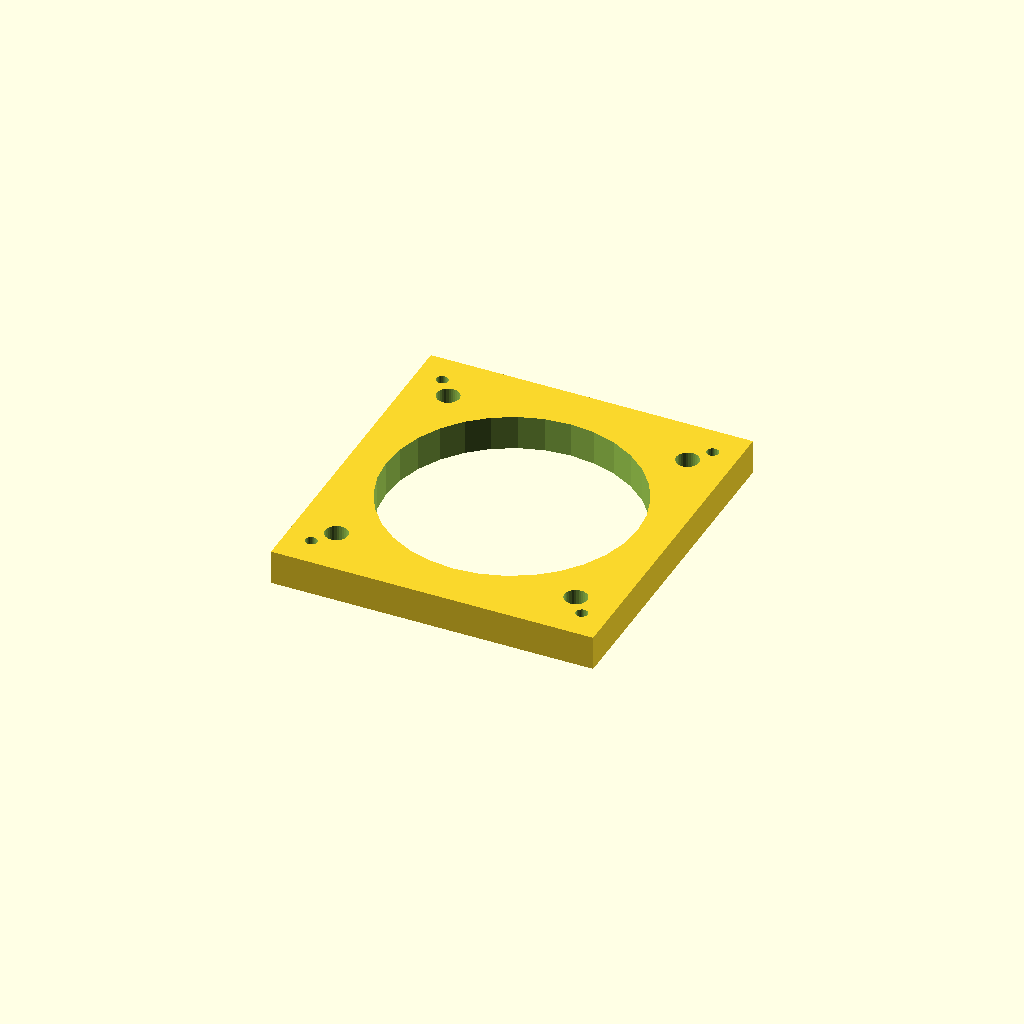
Cell 1 — every parameter at its default value.
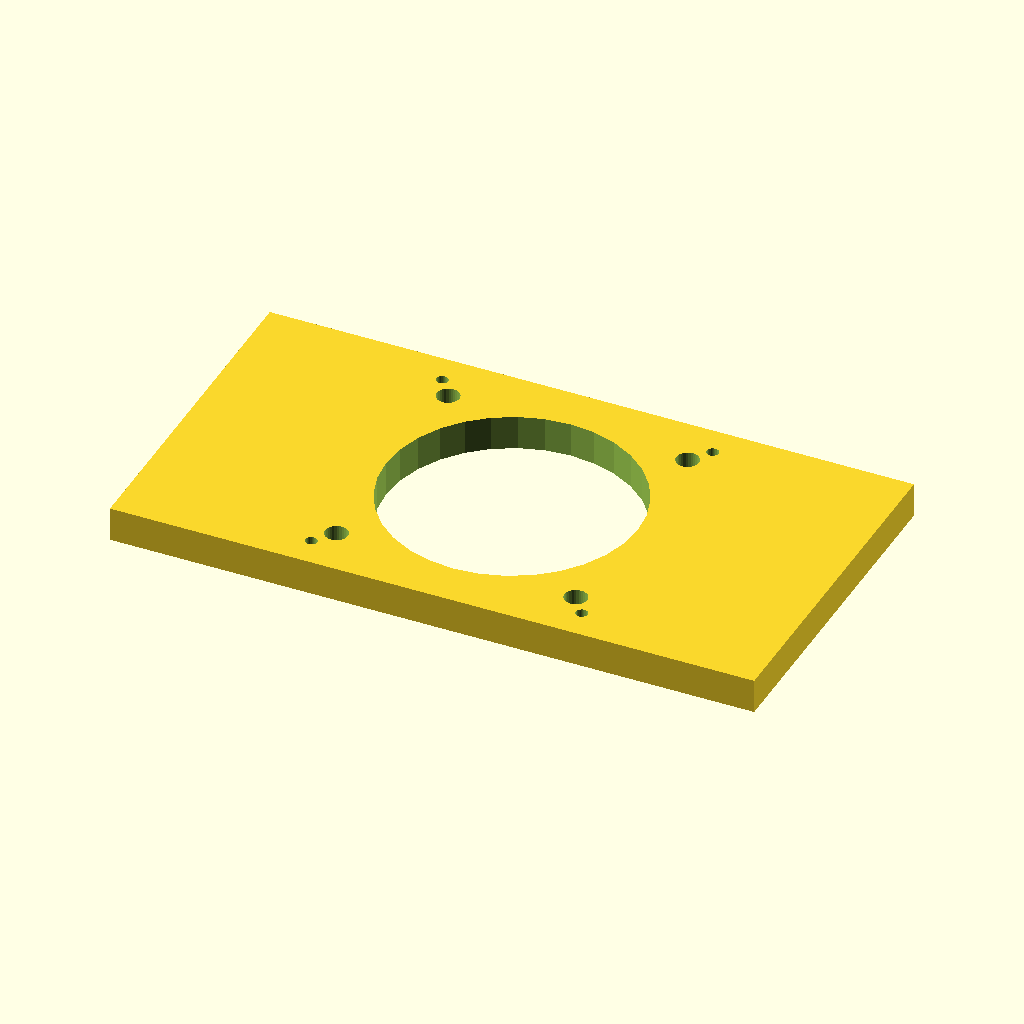
Cell 2 — plate_w set to 187.2, the other parameters unchanged.
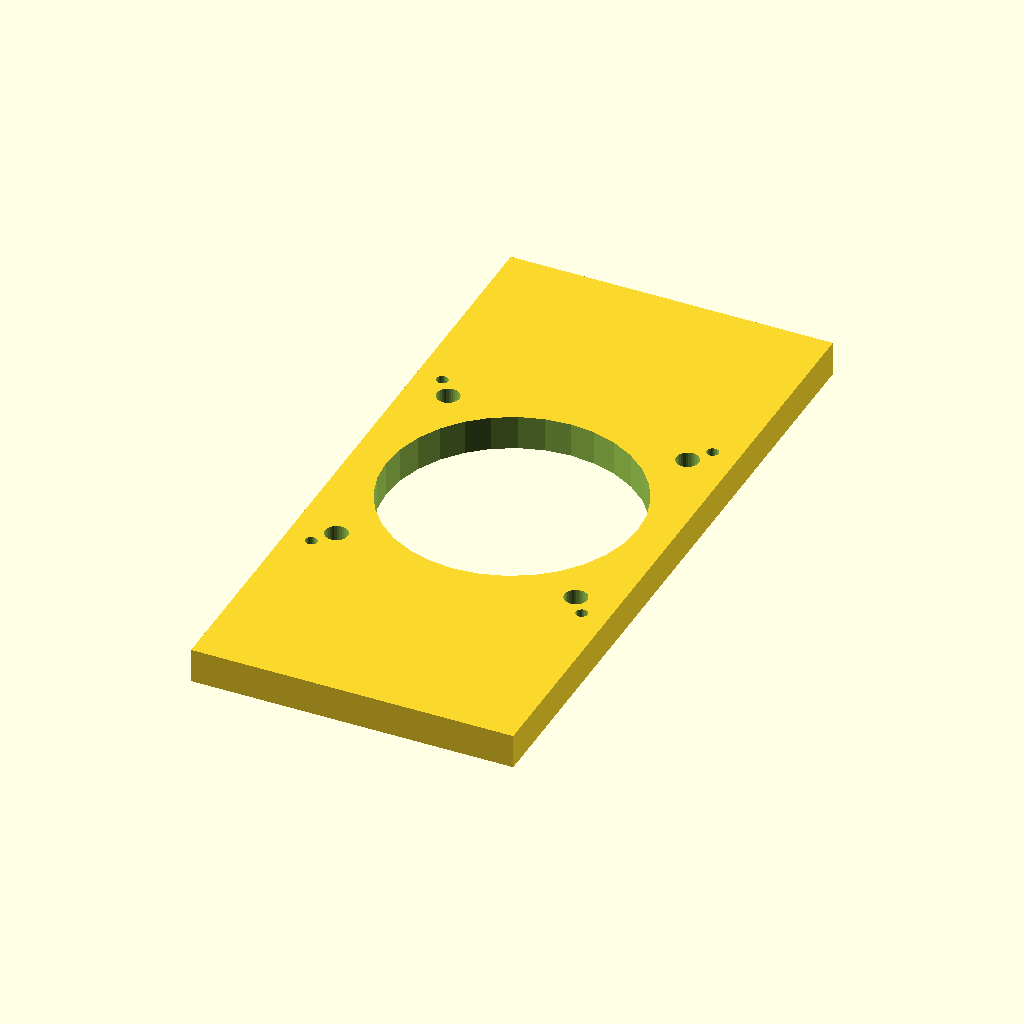
Cell 3: plate_d = 199.2 (everything else at default).
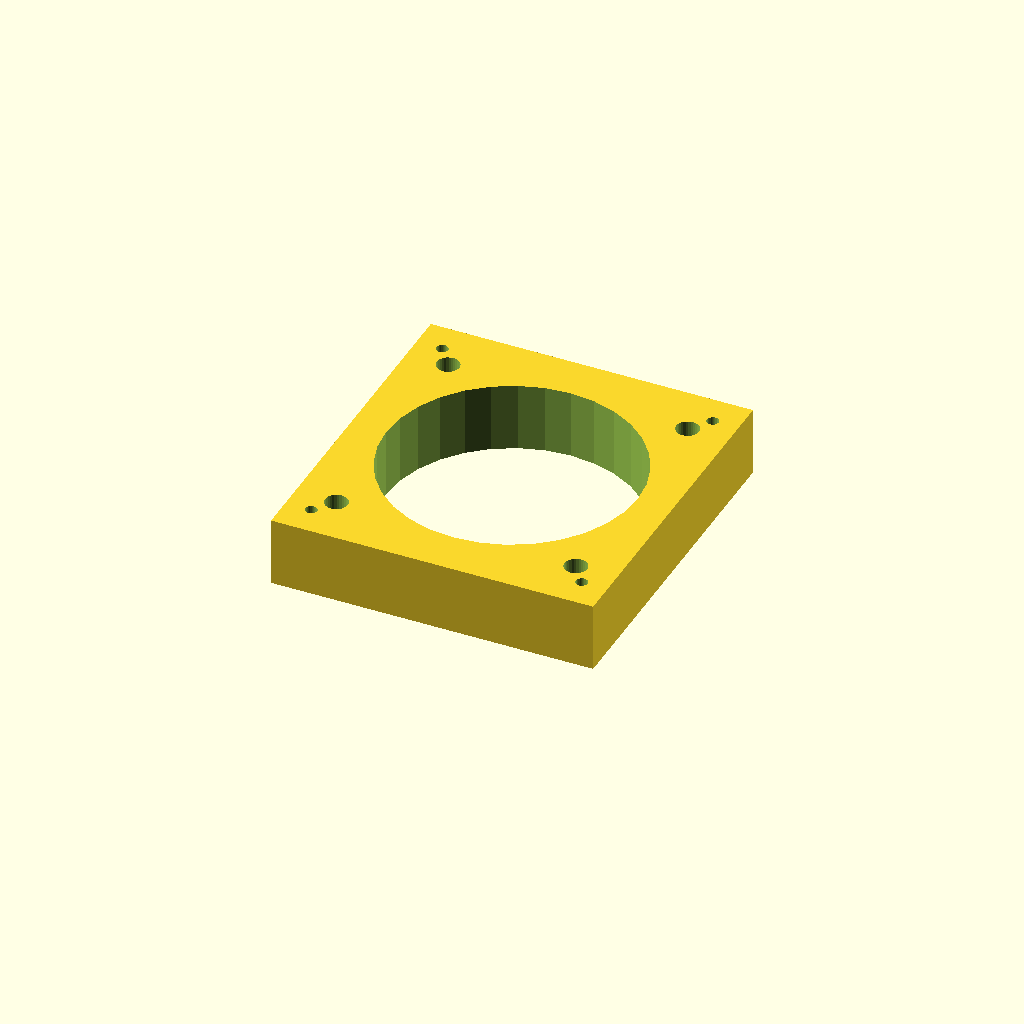
Cell 4 — plate_t set to 20, the other parameters unchanged.
One fixed orthographic camera (rotation 55°, 0°, 25°; colour scheme Cornfield) for every cell.
The OpenSCAD source (optional_data/data/gen2/motormounts/part_0003.scad):
$fn = 32;

// ----------------------------------------------------------------------
// Motor mount plate: NEMA34, 93.6 x 99.6 x 10 mm
// ----------------------------------------------------------------------

// --- parameters (mm) ---
plate_w = 93.6;           // plate length, X
plate_d = 99.6;           // plate width, Y
plate_t = 10;             // plate thickness
pattern = 69.6;           // NEMA34 bolt spacing
motor_d = 6.6;            // NEMA34 screw clearance
pilot_d = 73.03;          // pilot boss bore
second_d = 3.4;           // second fastener hole

module plate() {
  translate([-plate_w / 2, -plate_d / 2, 0]) cube([plate_w, plate_d, plate_t]);
}

module motor_holes() {
  for (sx = [-1, 1]) for (sy = [-1, 1])
    translate([sx * pattern / 2, sy * pattern / 2, -1])
      cylinder(h = plate_t + 2, d = motor_d);
}

difference() {
  union() {
    plate();
  }
  motor_holes();
  translate([0, 0, -1]) cylinder(h = plate_t + 2, d = pilot_d);
  for (sx = [-1, 1]) for (sy = [-1, 1])
    translate([sx * 39.3, sy * 40.8, -1]) cylinder(h = plate_t + 2, d = second_d);
}
Parameter table extracted from the source (name, type, default, range or options):
plate_w: number, default 93.6
plate_d: number, default 99.6
plate_t: number, default 10
pattern: number, default 69.6
motor_d: number, default 6.6
pilot_d: number, default 73.03
second_d: number, default 3.4
